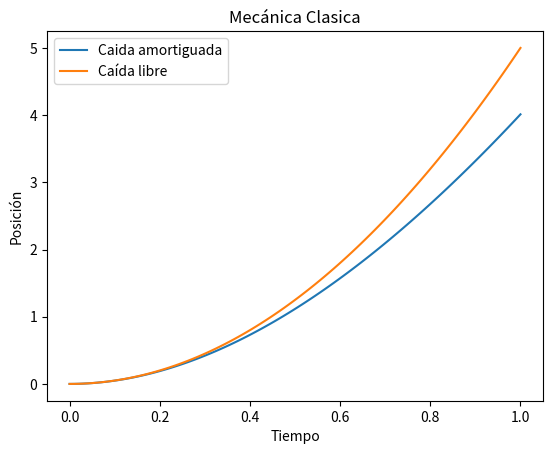

Here is the Python script that generated this plot: (Note: this script raises an exception after producing the figure.)
# %%
import numpy as np
import matplotlib.pyplot as plt
from scipy.integrate import odeint


# %%

def libre(y,t,g,b):
    x, v = y
    dxdt = v
    dvdt = g
    return [dxdt, dvdt]

def damping(y,t,g,b):
    x, v = y
    dxdt = v
    dvdt = g - b*v
    return [dxdt, dvdt]

def resorte(y,t,k,b):
    x, v = y
    dxdt = v
    dvdt = -k*x - b*v
    return [dxdt, dvdt]

def forward(g,b):
    
    solutions = odeint(damping, y0, t, args=(g,b))
    return solutions[:,0]

def logposterior(g, b, t, y_obs, t_obs, sigma = 1):
    
    # Parametros solución x
    n = len(y_obs)
    h = derecha/pasos    

    # Solución posición
    solucion = odeint(damping, y0, t, args=(g,b))
    x = solucion[:,0]

    # Parametro Priori 
    alpha = 1000

    # Log verosimilitud
    cuadrados = np.zeros(n)
    for j in range(n):

        cuadrados[j] = (y_obs[j]- x[int(t_obs[j]/h)])**2

        Logf_post = -n*np.log(sigma) - sum(cuadrados)/(2*sigma**2) + (alpha -1)*np.log(g) + 9*np.log(b) - alpha*g/10 - 10 * b

    return Logf_post


# Parametetros
g = 10
b = .7

# Condiciones iniciales
y0 = [0, 0.0]  

#Dominio solución
derecha = 1
pasos = 100
t = np.linspace(0, derecha, pasos)  

# Observaciones
y_obs = np.array([0, 0.06 ,0.16, 0.26, 0.36, 0.46, 0.56])
t_obs = np.array([0, 0.071, 0.158, 0.220, 0.267, 0.306, 0.340])









print(logposterior(g,b,t,y_obs, t_obs,))








# %%

# /////////// Visualización ////////


# Soluciones de la ecuación dínamica
solutions = odeint(damping, y0, t, args=(g,b))

solutions0 = odeint(libre, y0, t, args=(g,b))
k = 1
solutions1 = odeint(resorte,y0, t, args=(k,b))


# coordenadas de caída amortiguada
x = solutions[:, 0]
v = solutions[:, 1]


# Graficas
plt.plot(t, x, label='Caida amortiguada')
# plt.plot(t, v, label='Velocidad v')
plt.xlabel('Tiempo')
plt.ylabel('Posición')
plt.title('Mecánica Clasica')
plt.plot(t, solutions0[:,0], label = 'Caída libre')
plt.legend()
# plt.show()

# z = lambda x: 9.7*x**2/2
# plt.plot(t,z(t))
 
plt.plot( t_o, y_o, 'o')
plt.show()

plt.plot(x,v)
plt.title('Diagrama de fase')
plt.xlabel('Pocisión')
plt.ylabel('Velocidad')
plt.legend()
plt.show()






 



























# %%
from scipy.stats import gamma , norm

# Distribuciones a priori
dom = np.linspace(0,4,500)
dom1 = np.linspace(0,15,500)

plt.plot(dom, gamma.pdf(dom,a = 10, scale = .1))  # 5, 0.1
plt.title('priori para b ')
plt.show()

alpha = 1000
plt.plot(dom1, gamma.pdf(dom1, a = alpha , scale = 9.81/alpha))
plt.show()

plt.plot(dom1, norm.pdf(dom1, 10, 0.3))
plt.title('Priori para g')
plt.show()


# %%
